Labelled photos from "data", an image-classification folder in imbiswas/testcash. The possible labels are: ten, twenty.

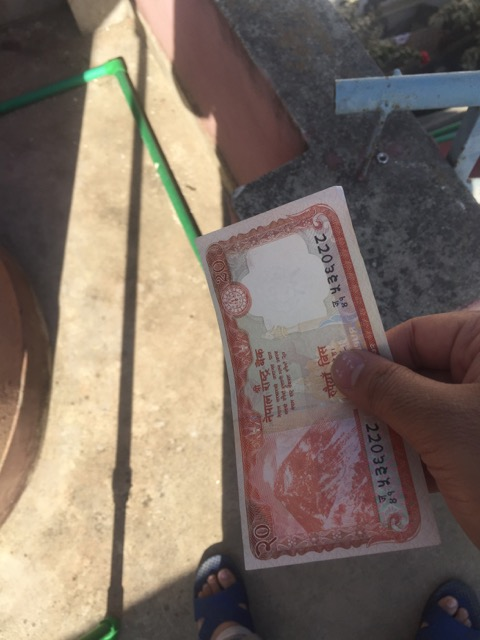
Label: twenty

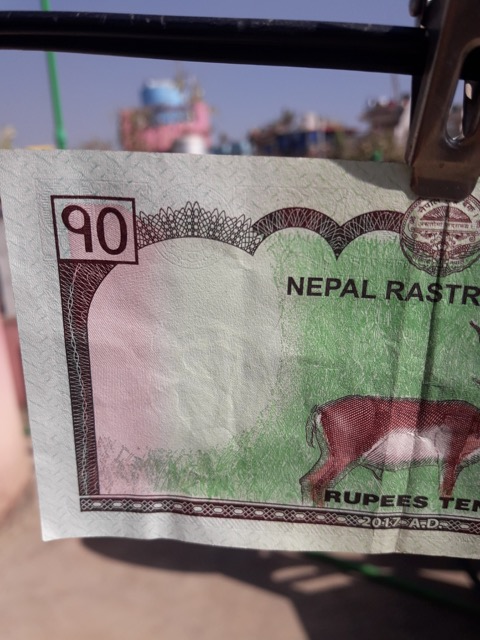
Label: ten

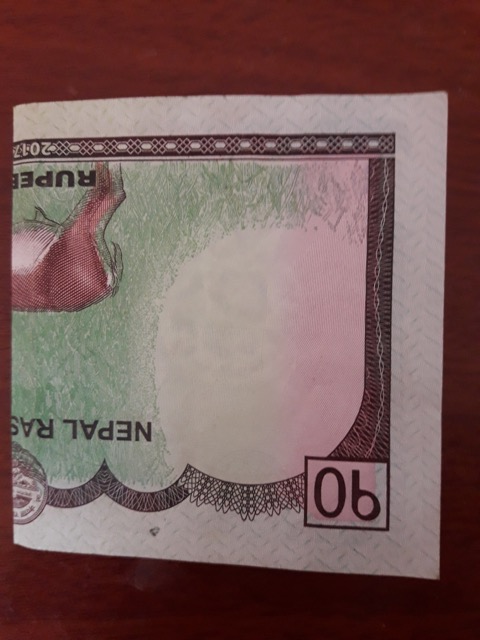
Label: ten

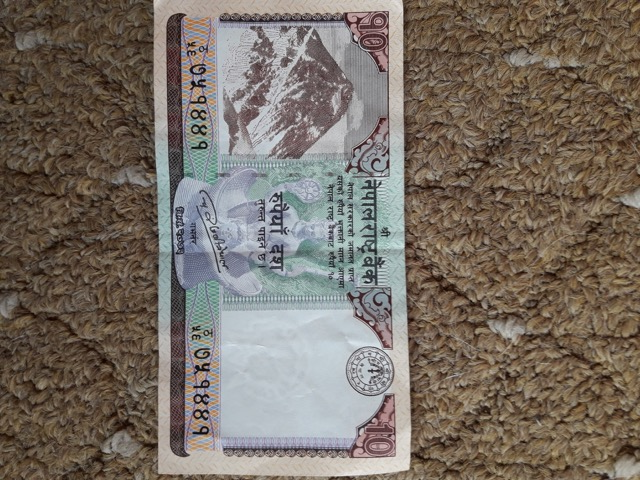
Label: ten

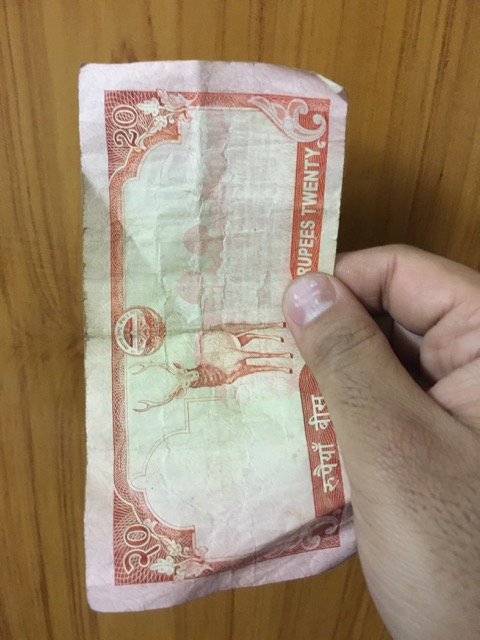
Label: twenty

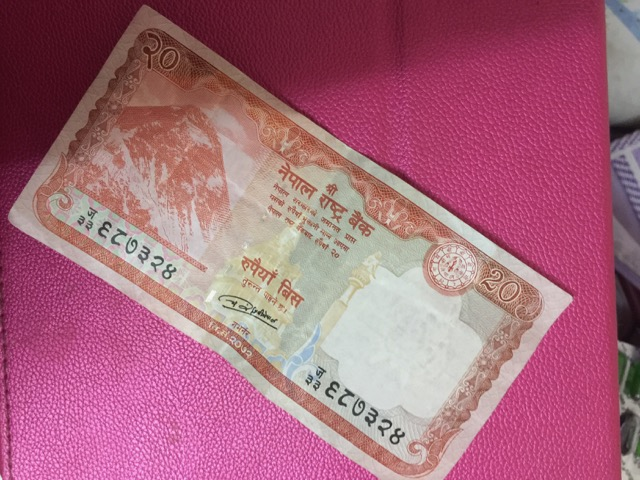
Label: twenty
